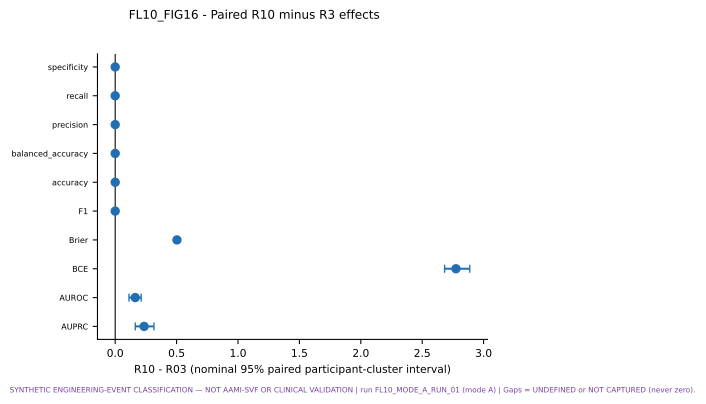

Data behind this chart, as committed beside it:
figure, view, metric, point, lower, upper, valid_replicates, invalid_replicates
FL10_FIG16, paired, AUPRC, 0.2354, 0.1637, 0.3155, 2000, 0
FL10_FIG16, paired, AUROC, 0.1633, 0.1125, 0.2115, 2000, 0
FL10_FIG16, paired, BCE, 2.775, 2.682, 2.887, 2000, 0
FL10_FIG16, paired, Brier, 0.5029, 0.4973, 0.5091, 2000, 0
FL10_FIG16, paired, F1, 0.0, 0.0, 0.0, 2000, 0
FL10_FIG16, paired, accuracy, 0.0, 0.0, 0.0, 2000, 0
FL10_FIG16, paired, balanced_accuracy, 0.0, 0.0, 0.0, 2000, 0
FL10_FIG16, paired, precision, 0.0, 0.0, 0.0, 2000, 0
FL10_FIG16, paired, recall, 0.0, 0.0, 0.0, 2000, 0
FL10_FIG16, paired, specificity, 0.0, 0.0, 0.0, 2000, 0
